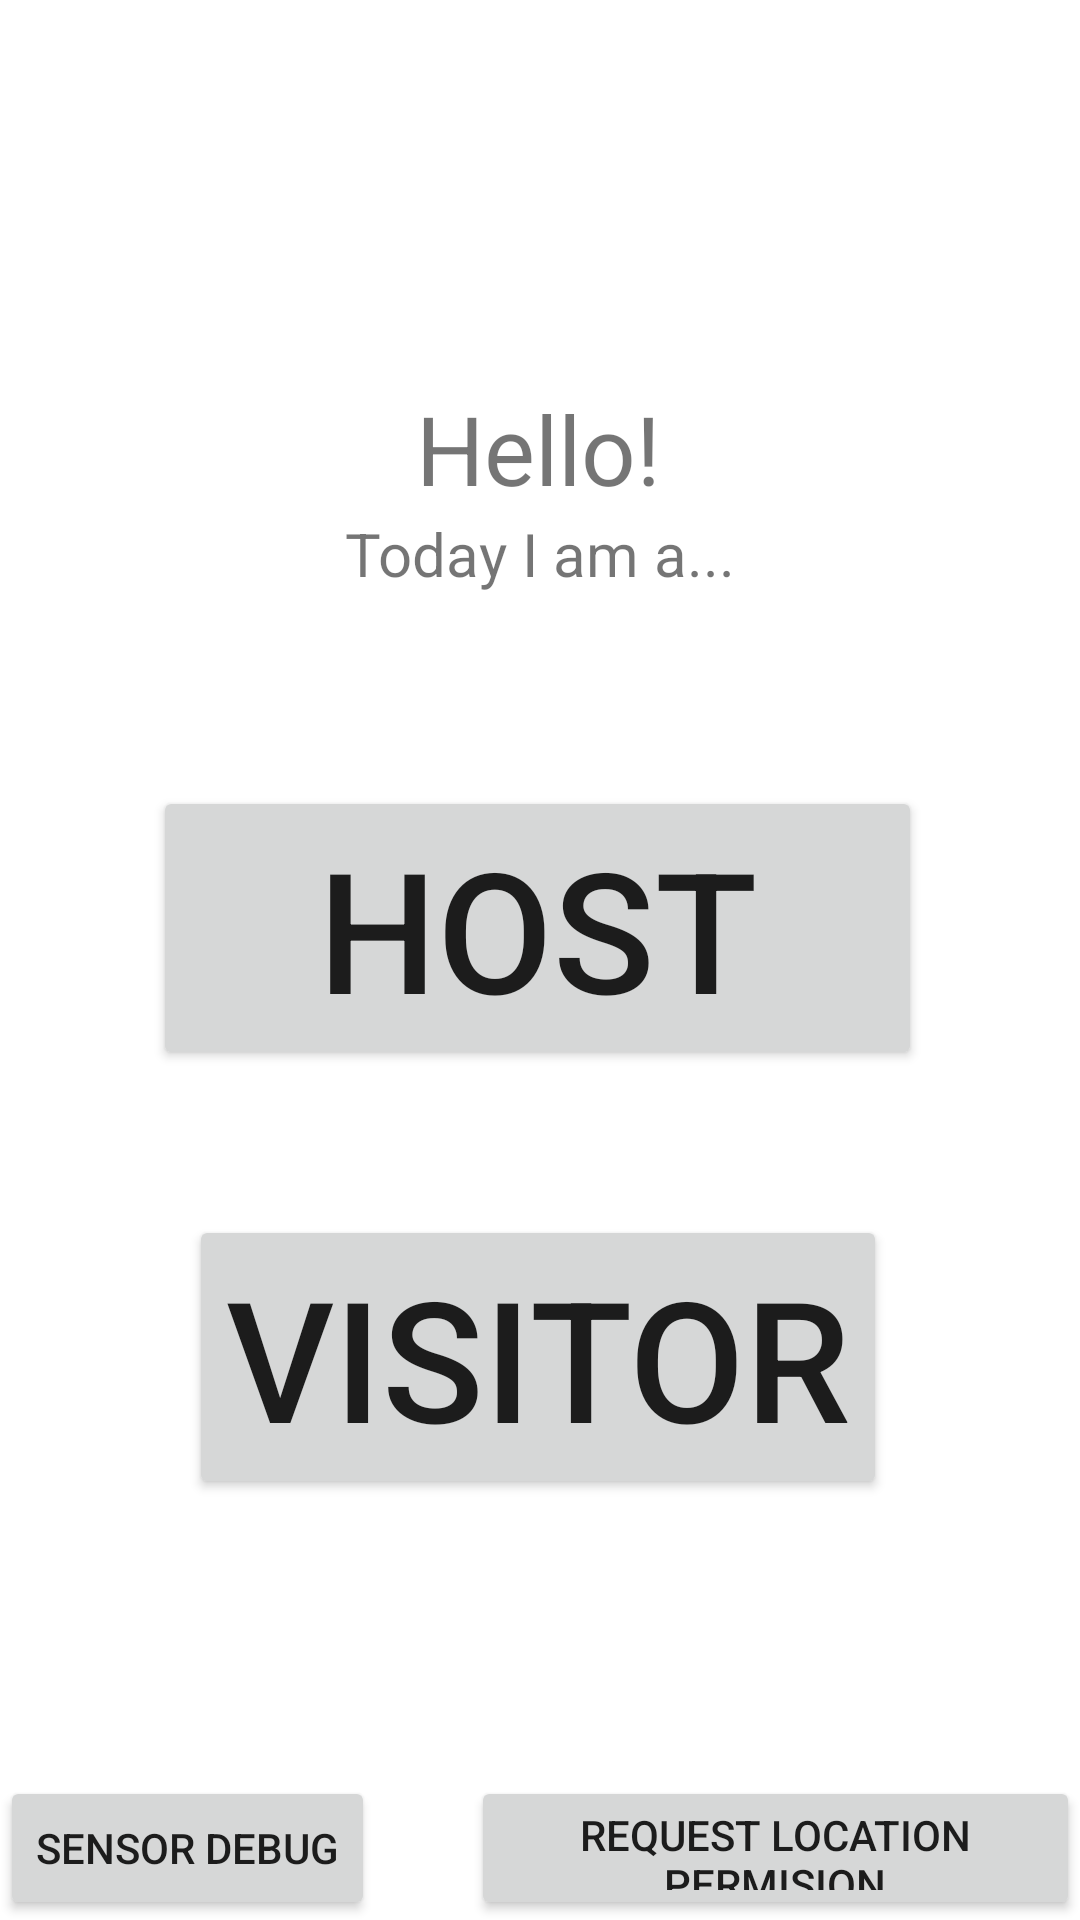

Write the Android layout XML for this screen, with the resource values it uses.
<!-- AndroidManifest.xml: application theme Theme.SpartaGuide3 -->
<!-- res/layout/activity_main.xml -->
<?xml version="1.0" encoding="utf-8"?>
<androidx.constraintlayout.widget.ConstraintLayout xmlns:android="http://schemas.android.com/apk/res/android"
    xmlns:app="http://schemas.android.com/apk/res-auto"
    xmlns:tools="http://schemas.android.com/tools"
    android:layout_width="match_parent"
    android:layout_height="match_parent"
    tools:context=".MainActivity">

    <EditText
        android:id="@+id/editTextTextPersonName"
        android:layout_width="0dp"
        android:layout_height="wrap_content"
        android:layout_marginStart="16dp"
        android:layout_marginTop="16dp"
        android:ems="10"
        android:hint="@string/edit_message"
        android:inputType="textPersonName"
        android:visibility="invisible"
        app:layout_constraintEnd_toStartOf="@+id/button"
        app:layout_constraintHorizontal_bias="0.5"
        app:layout_constraintStart_toStartOf="parent"
        app:layout_constraintTop_toTopOf="parent" />

    <Button
        android:id="@+id/button"
        android:layout_width="wrap_content"
        android:layout_height="wrap_content"
        android:layout_marginStart="16dp"
        android:layout_marginEnd="16dp"
        android:onClick="sendMessage"
        android:text="@string/button_send"
        android:visibility="invisible"
        app:layout_constraintBaseline_toBaselineOf="@+id/editTextTextPersonName"
        app:layout_constraintEnd_toEndOf="parent"
        app:layout_constraintHorizontal_bias="0.5"
        app:layout_constraintStart_toEndOf="@+id/editTextTextPersonName" />

    <Button
        android:id="@+id/button2"
        android:layout_width="0dp"
        android:layout_height="wrap_content"
        android:onClick="sensorDebug"
        android:text="@string/linear_sensor"
        app:layout_constraintBottom_toBottomOf="parent"
        app:layout_constraintStart_toStartOf="parent" />

    <Button
        android:id="@+id/LocationRequestButton"
        android:layout_width="0dp"
        android:layout_height="48dp"
        android:layout_marginStart="32dp"
        android:text="Request Location Permision"
        app:layout_constraintBottom_toBottomOf="parent"
        app:layout_constraintEnd_toEndOf="parent"
        app:layout_constraintStart_toEndOf="@+id/button2" />

    <Button
        android:id="@+id/button_host"
        android:layout_width="wrap_content"
        android:layout_height="wrap_content"
        android:layout_marginTop="64dp"
        android:gravity="center"
        android:onClick="gotoHost"
        android:paddingHorizontal="55sp"
        android:text="Host"
        android:textSize="56sp"
        app:layout_constraintEnd_toEndOf="parent"
        app:layout_constraintHorizontal_bias="0.492"
        app:layout_constraintStart_toStartOf="parent"
        app:layout_constraintTop_toBottomOf="@+id/Iam" />

    <Button
        android:id="@+id/button_visitor"
        android:layout_width="wrap_content"
        android:layout_height="wrap_content"
        android:layout_marginTop="32dp"
        android:onClick="gotoVisitor"
        android:text="Visitor"
        android:textSize="56sp"
        app:layout_constraintBottom_toBottomOf="parent"
        app:layout_constraintEnd_toEndOf="parent"
        app:layout_constraintHorizontal_bias="0.496"
        app:layout_constraintStart_toStartOf="parent"
        app:layout_constraintTop_toBottomOf="@+id/button_host"
        app:layout_constraintVertical_bias="0.104" />

    <TextView
        android:id="@+id/welcome_splaash"
        android:layout_width="wrap_content"
        android:layout_height="wrap_content"
        android:layout_marginTop="128dp"
        android:gravity="center"
        android:text="Hello!"
        android:textSize="32dp"
        app:layout_constraintEnd_toEndOf="parent"
        app:layout_constraintHorizontal_bias="0.498"
        app:layout_constraintStart_toStartOf="parent"
        app:layout_constraintTop_toTopOf="parent" />

    <TextView
        android:id="@+id/Iam"
        android:layout_width="wrap_content"
        android:layout_height="wrap_content"
        android:text="Today I am a..."
        android:textSize="20dp"
        app:layout_constraintEnd_toEndOf="parent"
        app:layout_constraintStart_toStartOf="parent"
        app:layout_constraintTop_toBottomOf="@+id/welcome_splaash" />

</androidx.constraintlayout.widget.ConstraintLayout>
<!-- resources referenced by this layout -->
<resources>
  <string name="button_send">Send</string>
  <string name="edit_message">Enter a message</string>
  <string name="linear_sensor">Sensor Debug</string>
  <style name="Theme.SpartaGuide3" parent="Theme.MaterialComponents.DayNight.DarkActionBar">
          
          <item name="colorPrimary">@color/purple_500</item>
          <item name="colorPrimaryVariant">@color/purple_700</item>
          <item name="colorOnPrimary">@color/white</item>
          
          <item name="colorSecondary">@color/teal_200</item>
          <item name="colorSecondaryVariant">@color/teal_700</item>
          <item name="colorOnSecondary">@color/black</item>
          
          <item name="android:statusBarColor" tools:targetApi="l">?attr/colorPrimaryVariant</item>
          
      </style>
  <!-- not gathered from this repository: default colours our renderer supplied (Android Studio template values) -->
  <color name="purple_500">#FF6200EE</color>
  <color name="purple_700">#FF3700B3</color>
  <color name="teal_200">#FF03DAC5</color>
  <color name="teal_700">#FF018786</color>
  <color name="black">#FF000000</color>
  <color name="white">#FFFFFFFF</color>
</resources>
